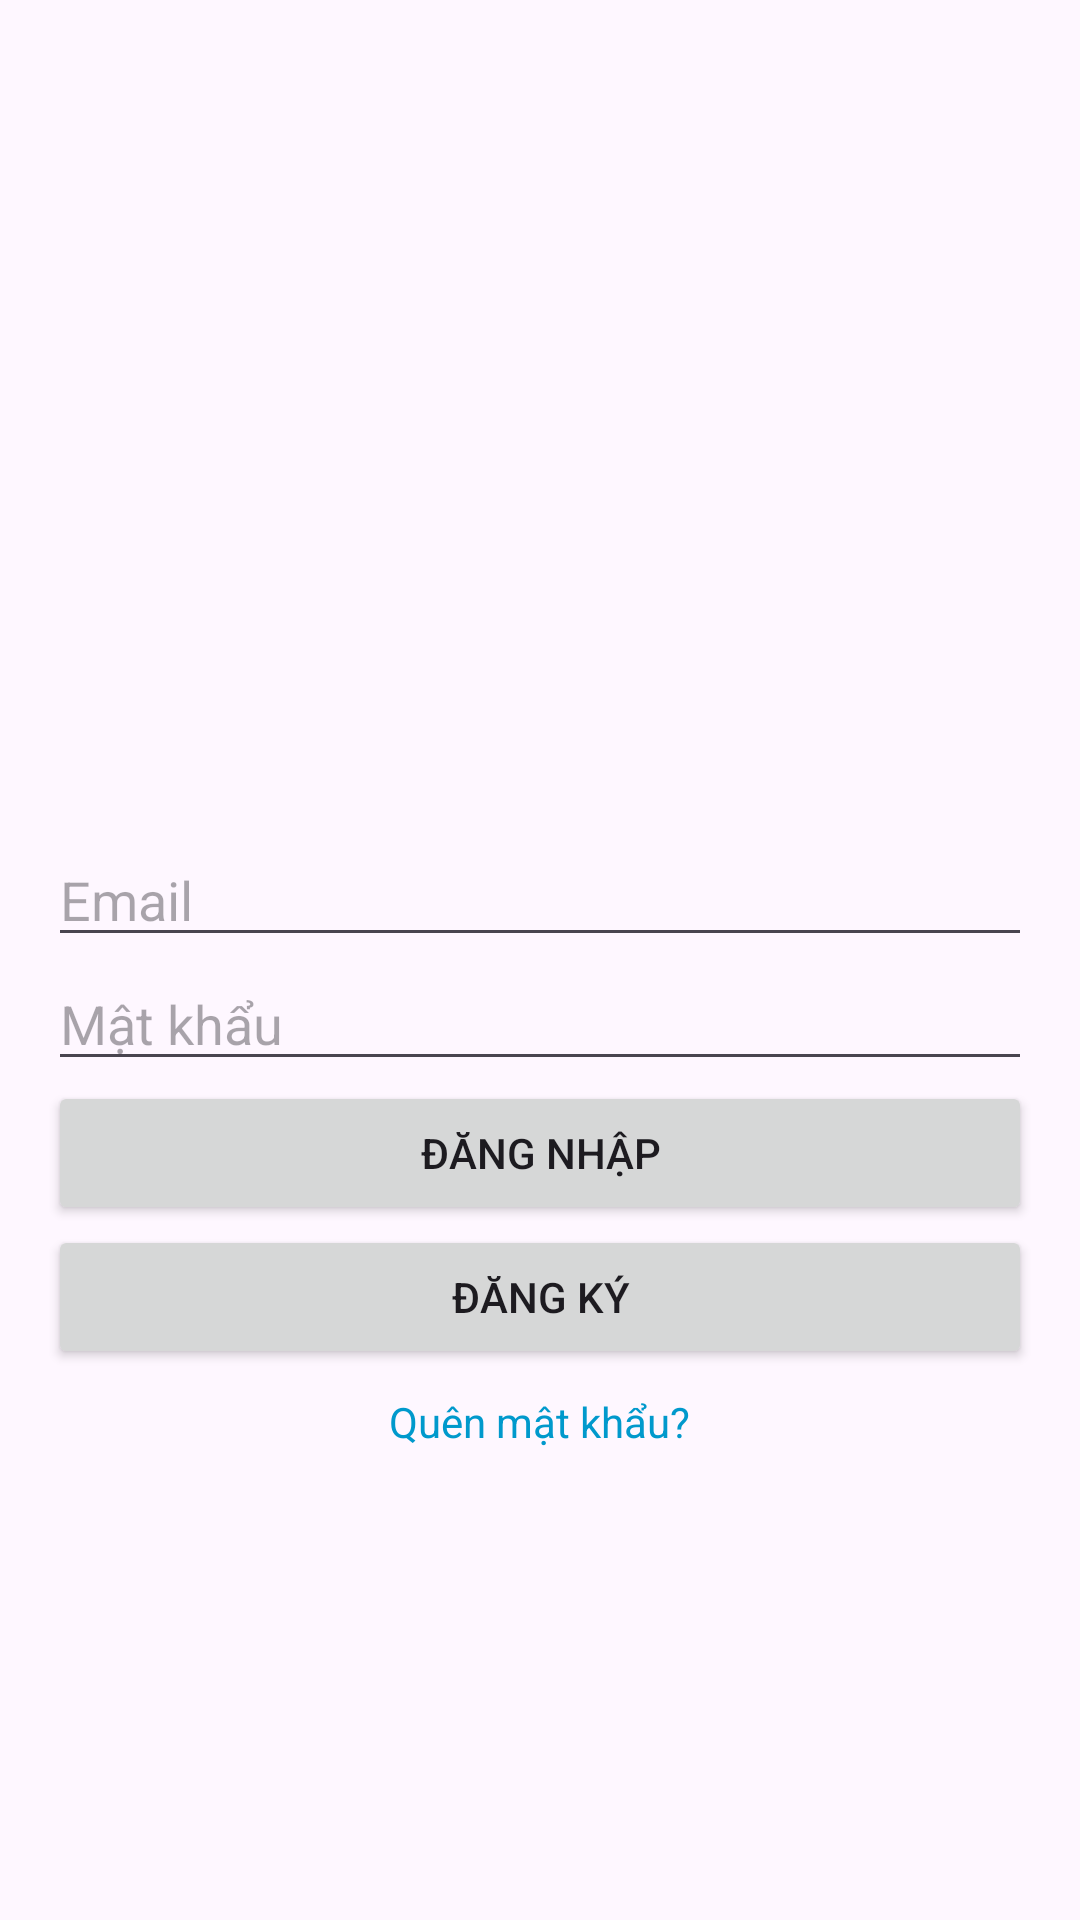

Reconstruct the res/layout file that produces this screen, plus the resources it refers to.
<!-- AndroidManifest.xml: application theme Theme.Waterapp -->
<!-- res/layout/activity_login.xml -->
<?xml version="1.0" encoding="utf-8"?>
<LinearLayout xmlns:android="http://schemas.android.com/apk/res/android"
    xmlns:app="http://schemas.android.com/apk/res-auto"
    android:layout_width="match_parent"
    android:layout_height="match_parent"
    android:orientation="vertical"
    android:padding="16dp"
    android:gravity="center"
    android:background="@drawable/background">

    <ImageView
        android:id="@+id/imageView"
        android:layout_width="193dp"
        android:layout_height="121dp"
        app:srcCompat="@drawable/ic_menu_icon" />

    <EditText
        android:id="@+id/emailInput"
        android:layout_width="match_parent"
        android:layout_height="wrap_content"
        android:hint="Email"
        android:inputType="textEmailAddress"/>

    <EditText
        android:id="@+id/passwordInput"
        android:layout_width="match_parent"
        android:layout_height="wrap_content"
        android:hint="Mật khẩu"
        android:inputType="textPassword"/>

    <Button
        android:id="@+id/loginButton"
        android:layout_width="match_parent"
        android:layout_height="wrap_content"
        android:text="Đăng nhập"/>

    <Button
        android:id="@+id/signupButton"
        android:layout_width="match_parent"
        android:layout_height="wrap_content"
        android:text="Đăng ký"/>

    <TextView
        android:id="@+id/forgotPasswordText"
        android:layout_width="wrap_content"
        android:layout_height="wrap_content"
        android:text="Quên mật khẩu?"
        android:textColor="@android:color/holo_blue_dark"
        android:layout_marginTop="8dp"/>

</LinearLayout>
<!-- resources referenced by this layout -->
<resources>
  <style name="Theme.Waterapp" parent="Base.Theme.Waterapp" />
  <style name="Base.Theme.Waterapp" parent="Theme.Material3.DayNight.NoActionBar">
          
          <item name="colorPrimary">#03A9F4</item>
          <item name="colorOnPrimary">#FFFFFF</item>
          <item name="android:statusBarColor">#0288D1</item>
      </style>
</resources>
